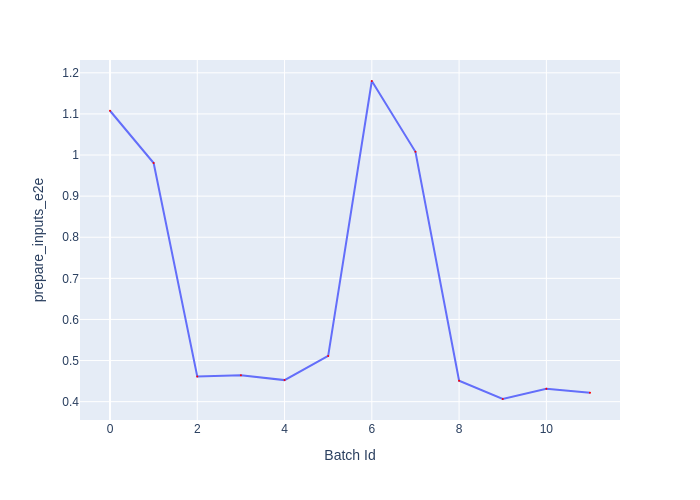

The data file committed next to this chart (first rows):
Batch Id, prepare_inputs_e2e
0, 1.108
1, 0.9805
2, 0.4615
3, 0.4645
4, 0.4524
5, 0.5113
6, 1.18
7, 1.008
8, 0.4511
9, 0.4065
10, 0.4312
11, 0.4216
